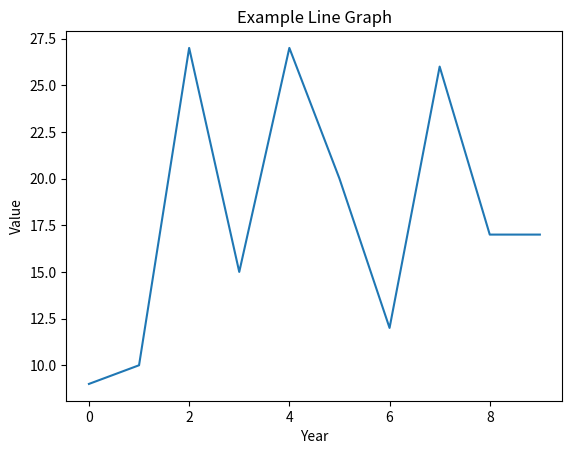

Source code (Python):
#!/usr/bin/env python
# coding: utf-8

# In[16]:


get_ipython().run_line_magic('matplotlib', 'notebook')


# In[17]:


import matplotlib.pyplot as plt
import pandas as pd
import numpy as np

data = np.random.randint(5,30,size=10)
series = pd.Series(data)

fig = plt.plot(series)
plt.title("Example Line Graph") # For subplots, you'll need to look at the set_title() method
plt.xlabel("Year")              # See textbook for example
plt.ylabel("Value")


# In[ ]:




